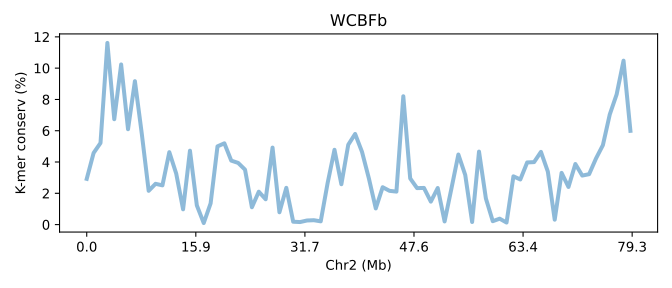

The data file committed next to this chart (first rows):
SeqID	Chr2 (Mb)	K-mer conserv (%)	Group	Group_chrom
DPFBb.chr2	0.0	2.924	0	0
DPFBb.chr2	0.01262	4.579	0	0
DPFBb.chr2	0.02524	5.217	0	0
DPFBb.chr2	0.03785	11.61	0	0
DPFBb.chr2	0.05047	6.736	0	0
DPFBb.chr2	0.06309	10.24	0	0
DPFBb.chr2	0.07571	6.097	0	0
DPFBb.chr2	0.08832	9.168	0	0
DPFBb.chr2	0.1009	5.806	0	0
DPFBb.chr2	0.1136	2.158	0	0
DPFBb.chr2	0.1262	2.607	0	0
DPFBb.chr2	0.1388	2.507	0	0
DPFBb.chr2	0.1514	4.63	0	0
DPFBb.chr2	0.164	3.262	0	0
DPFBb.chr2	0.1766	0.976	0	0
DPFBb.chr2	0.1893	4.724	0	0
DPFBb.chr2	0.2019	1.225	0	0
DPFBb.chr2	0.2145	0.0984	0	0
DPFBb.chr2	0.2271	1.356	0	0
DPFBb.chr2	0.2397	5	0	0
DPFBb.chr2	0.2524	5.196	0	0
DPFBb.chr2	0.265	4.089	0	0
DPFBb.chr2	0.2776	3.943	0	0
DPFBb.chr2	0.2902	3.512	0	0
DPFBb.chr2	0.3028	1.108	0	0
DPFBb.chr2	0.3154	2.103	0	0
DPFBb.chr2	0.3281	1.619	0	0
DPFBb.chr2	0.3407	4.921	0	0
DPFBb.chr2	0.3533	0.7877	0	0
DPFBb.chr2	0.3659	2.349	0	0
DPFBb.chr2	0.3785	0.183	0	0
DPFBb.chr2	0.3912	0.1615	0	0
DPFBb.chr2	0.4038	0.2615	0	0
DPFBb.chr2	0.4164	0.28	0	0
DPFBb.chr2	0.429	0.2075	0	0
DPFBb.chr2	0.4416	2.65	0	0
DPFBb.chr2	0.4542	4.781	0	0
DPFBb.chr2	0.4669	2.58	0	0
DPFBb.chr2	0.4795	5.105	0	0
DPFBb.chr2	0.4921	5.793	0	0
DPFBb.chr2	0.5047	4.647	0	0
DPFBb.chr2	0.5173	2.948	0	0
DPFBb.chr2	0.5299	1.033	0	0
DPFBb.chr2	0.5426	2.389	0	0
DPFBb.chr2	0.5552	2.157	0	0
DPFBb.chr2	0.5678	2.109	0	0
DPFBb.chr2	0.5804	8.203	0	0
DPFBb.chr2	0.593	2.952	0	0
DPFBb.chr2	0.6057	2.332	0	0
DPFBb.chr2	0.6183	2.343	0	0
DPFBb.chr2	0.6309	1.468	0	0
DPFBb.chr2	0.6435	2.338	0	0
DPFBb.chr2	0.6561	0.2011	0	0
DPFBb.chr2	0.6687	2.323	0	0
DPFBb.chr2	0.6814	4.478	0	0
DPFBb.chr2	0.694	3.168	0	0
DPFBb.chr2	0.7066	0.1645	0	0
DPFBb.chr2	0.7192	4.665	0	0
DPFBb.chr2	0.7318	1.667	0	0
DPFBb.chr2	0.7445	0.2172	0	0
... 20 more rows
